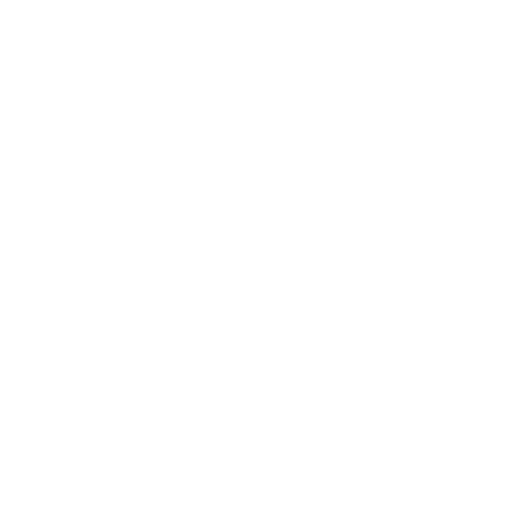
t = 0.00 s
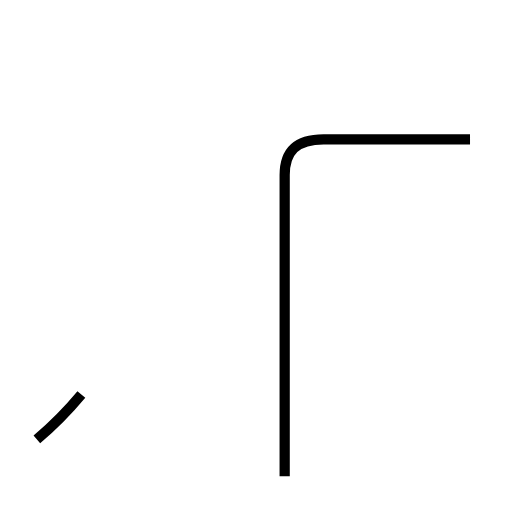
t = 1.68 s
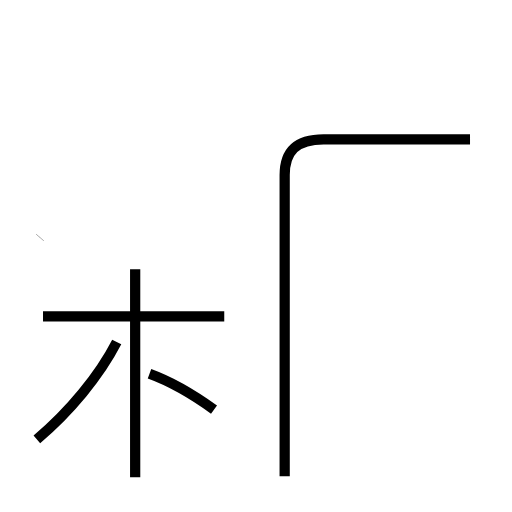
t = 3.22 s
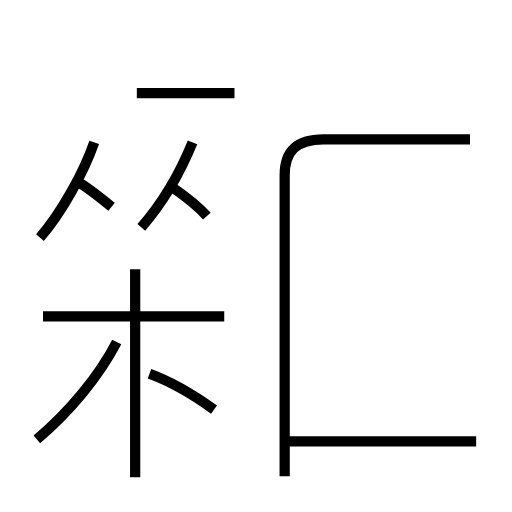
t = 4.92 s
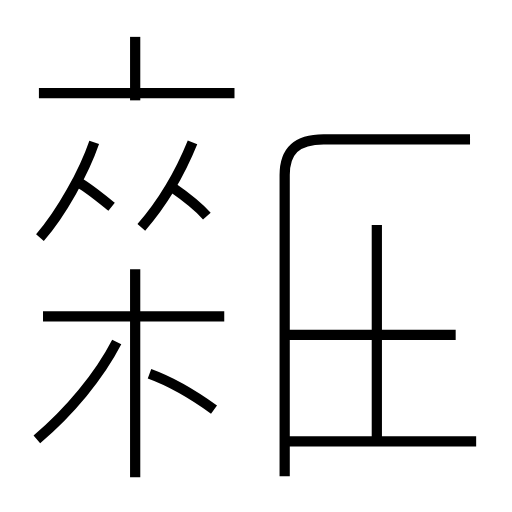
t = 6.53 s
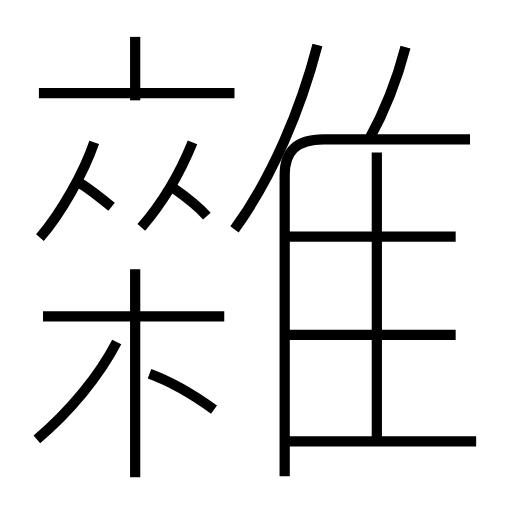
t = 8.14 s

The animated SVG that drew these frames (rendered in a browser with its animation timeline set to each time). Animation: 17 SMIL elements (animate=17); one cycle of 8.14 s.

<?xml version='1.0' encoding='utf-8'?>
<svg viewBox="0.0 -6.0 50.0 50.0" version="1.1" xmlns="http://www.w3.org/2000/svg"><rect x="-1000" y="-1000" width="2000" height="2000" stroke="white" fill="white" /><g style="fill:none;stroke:#000000;stroke-width:1"><path d="M 27.8 2.5 L 27.8 -26.9 C 27.8 -29.2 28.9 -30.4 31.6 -30.4 L 45.9 -30.4 " transform="translate(0.0 38.0)" stroke-dasharray="49.65734136374675" stroke-dashoffset="49.65734136374675"><animate attributeName="stroke-dashoffset" from="49.65734136374675" to="0" dur="1.4897202409124026s" begin="0s" fill="freeze" /></path><path d="M 3.6 -1.1 C 6.8 -3.8 9.7 -7.3 11.4 -10.6 " transform="translate(0.0 38.0)" stroke-dasharray="12.365678691322602" stroke-dashoffset="12.365678691322602"><animate attributeName="stroke-dashoffset" from="12.365678691322602" to="0" dur="0.37097036073967804s" begin="1.4897202409124026s" fill="freeze" /></path><path d="M 13.2 2.6 L 13.2 -17.7 " transform="translate(0.0 38.0)" stroke-dasharray="20.3" stroke-dashoffset="20.3"><animate attributeName="stroke-dashoffset" from="20.3" to="0" dur="0.609s" begin="1.8606906016520806s" fill="freeze" /></path><path d="M 20.9 -4.0 C 19.1 -5.3 16.8 -6.7 14.6 -7.5 " transform="translate(0.0 38.0)" stroke-dasharray="7.228440724135554" stroke-dashoffset="7.228440724135554"><animate attributeName="stroke-dashoffset" from="7.228440724135554" to="0" dur="0.21685322172406662s" begin="2.4696906016520805s" fill="freeze" /></path><path d="M 21.9 -13.1 L 4.2 -13.1 " transform="translate(0.0 38.0)" stroke-dasharray="17.7" stroke-dashoffset="17.7"><animate attributeName="stroke-dashoffset" from="17.7" to="0" dur="0.5309999999999999s" begin="2.686543823376147s" fill="freeze" /></path><path d="M 3.9 -20.8 C 6.0 -23.2 8.2 -27.2 9.2 -30.1 " transform="translate(0.0 38.0)" stroke-dasharray="10.757897269704593" stroke-dashoffset="10.757897269704593"><animate attributeName="stroke-dashoffset" from="10.757897269704593" to="0" dur="0.32273691809113775s" begin="3.217543823376147s" fill="freeze" /></path><path d="M 10.9 -23.8 C 9.9 -24.6 8.7 -25.6 7.8 -26.1 " transform="translate(0.0 38.0)" stroke-dasharray="3.8640328282035217" stroke-dashoffset="3.8640328282035217"><animate attributeName="stroke-dashoffset" from="3.8640328282035217" to="0" dur="0.11592098484610565s" begin="3.5402807414672846s" fill="freeze" /></path><path d="M 46.5 -0.9 L 28.2 -0.9 " transform="translate(0.0 38.0)" stroke-dasharray="18.3" stroke-dashoffset="18.3"><animate attributeName="stroke-dashoffset" from="18.3" to="0" dur="0.549s" begin="3.65620172631339s" fill="freeze" /></path><path d="M 13.8 -21.8 C 15.8 -24.1 17.5 -26.9 18.8 -30.1 " transform="translate(0.0 38.0)" stroke-dasharray="9.73352996313382" stroke-dashoffset="9.73352996313382"><animate attributeName="stroke-dashoffset" from="9.73352996313382" to="0" dur="0.2920058988940146s" begin="4.2052017263133905s" fill="freeze" /></path><path d="M 20.2 -22.9 C 19.4 -23.8 18.0 -24.9 16.7 -25.8 " transform="translate(0.0 38.0)" stroke-dasharray="4.554367923571235" stroke-dashoffset="4.554367923571235"><animate attributeName="stroke-dashoffset" from="4.554367923571235" to="0" dur="0.13663103770713703s" begin="4.497207625207405s" fill="freeze" /></path><path d="M 22.9 -34.9 L 3.8 -34.9 " transform="translate(0.0 38.0)" stroke-dasharray="19.099999999999998" stroke-dashoffset="19.099999999999998"><animate attributeName="stroke-dashoffset" from="19.099999999999998" to="0" dur="0.573s" begin="4.633838662914543s" fill="freeze" /></path><path d="M 44.5 -11.3 L 27.6 -11.3 " transform="translate(0.0 38.0)" stroke-dasharray="16.9" stroke-dashoffset="16.9"><animate attributeName="stroke-dashoffset" from="16.9" to="0" dur="0.5069999999999999s" begin="5.206838662914542s" fill="freeze" /></path><path d="M 13.2 -34.2 L 13.2 -40.4 " transform="translate(0.0 38.0)" stroke-dasharray="6.199999999999996" stroke-dashoffset="6.199999999999996"><animate attributeName="stroke-dashoffset" from="6.199999999999996" to="0" dur="0.18599999999999986s" begin="5.713838662914542s" fill="freeze" /></path><path d="M 36.8 -0.9 L 36.8 -29.1 " transform="translate(0.0 38.0)" stroke-dasharray="28.200000000000003" stroke-dashoffset="28.200000000000003"><animate attributeName="stroke-dashoffset" from="28.200000000000003" to="0" dur="0.8460000000000001s" begin="5.899838662914542s" fill="freeze" /></path><path d="M 22.9 -21.6 C 26.6 -26.7 29.4 -33.4 31.0 -39.6 " transform="translate(0.0 38.0)" stroke-dasharray="19.8471829771181" stroke-dashoffset="19.8471829771181"><animate attributeName="stroke-dashoffset" from="19.8471829771181" to="0" dur="0.5954154893135429s" begin="6.745838662914542s" fill="freeze" /></path><path d="M 44.5 -20.9 L 27.6 -20.9 " transform="translate(0.0 38.0)" stroke-dasharray="16.9" stroke-dashoffset="16.9"><animate attributeName="stroke-dashoffset" from="16.9" to="0" dur="0.5069999999999999s" begin="7.3412541522280845s" fill="freeze" /></path><path d="M 36.0 -30.3 C 37.6 -33.2 38.8 -36.3 39.6 -39.4" transform="translate(0.0 38.0)" stroke-dasharray="9.81186716672263" stroke-dashoffset="9.81186716672263"><animate attributeName="stroke-dashoffset" from="9.81186716672263" to="0" dur="0.2943560150016789s" begin="7.848254152228084s" fill="freeze" /></path></g></svg>
